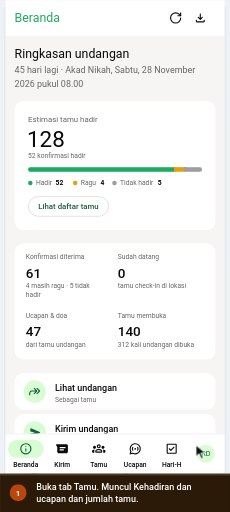
t = 0.00 s
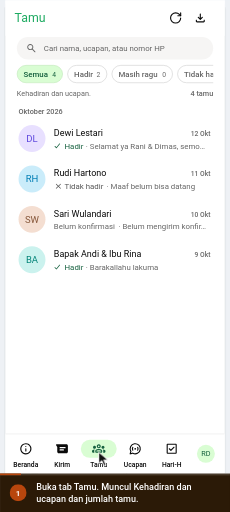
t = 1.67 s
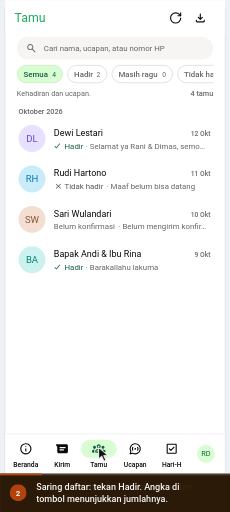
t = 3.35 s
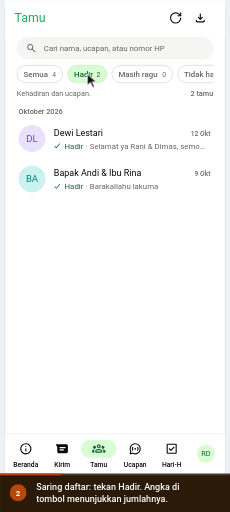
t = 4.87 s
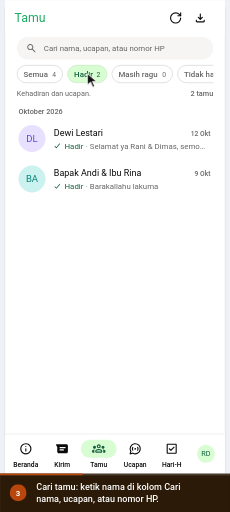
t = 6.60 s
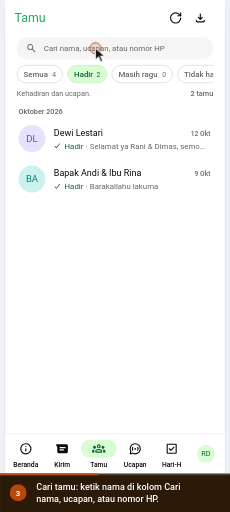
t = 7.83 s

The animated SVG that drew these frames (rendered in a browser with its animation timeline set to each time). Animation: 23 CSS @keyframes rules; frames cover the first 7.83 s, repeats indefinitely.

<svg xmlns="http://www.w3.org/2000/svg" viewBox="0 0 406 904" width="406" height="904" role="img" aria-labelledby="ttl dsc" font-family='Roboto,-apple-system,BlinkMacSystemFont,"Segoe UI",system-ui,sans-serif' data-total="18.8" data-steps="0,3.2,6.4,10.4,14">
<title id="ttl">Melihat daftar tamu dan detailnya</title>
<desc id="dsc">1. Buka tab Tamu. Muncul Kehadiran dan ucapan dan jumlah tamu. 2. Saring daftar: tekan Hadir. Angka di tombol menunjukkan jumlahnya. 3. Cari tamu: ketik nama di kolom Cari nama, ucapan, atau nomor HP. 4. Buka detail tamu: ketuk namanya. RSVP, ucapan, dan Info tamu tampil. 5. Tekan panah kiri untuk kembali ke daftar tamu.</desc>
<style>#e-list{transform-box:fill-box;transform-origin:center;opacity:1;animation:v0 18.8s infinite}@keyframes v0{0%{opacity:0}6.489%{opacity:0;animation-timing-function:cubic-bezier(0.23,1,0.32,1)}7.872%{opacity:1}97.606%{opacity:1}100%{opacity:0}}
#e-hadir{transform-box:fill-box;transform-origin:center;opacity:1;animation:v1 18.8s infinite}@keyframes v1{0%{opacity:0}23.511%{opacity:0;animation-timing-function:cubic-bezier(0.23,1,0.32,1)}24.894%{opacity:1}97.606%{opacity:1}100%{opacity:0}}
#e-res{transform-box:fill-box;transform-origin:center;opacity:1;animation:v2 18.8s infinite}@keyframes v2{0%{opacity:0}49.468%{opacity:0;animation-timing-function:cubic-bezier(0.23,1,0.32,1)}50.851%{opacity:1}97.606%{opacity:1}100%{opacity:0}}
#e-qbox{transform-box:fill-box;transform-origin:center;opacity:1;transform:none;animation:v3 18.8s infinite}@keyframes v3{0%{opacity:0;transform:translateY(8px)}42.021%{opacity:0;transform:translateY(8px);animation-timing-function:cubic-bezier(0.23,1,0.32,1)}43.404%{opacity:1;transform:none}97.606%{opacity:1;transform:none}100%{opacity:0;transform:translateY(8px)}}
#e-qtxt{transform-box:fill-box;transform-origin:center;opacity:1;transform:none;animation:v4 18.8s infinite}@keyframes v4{0%{opacity:0;transform:translateY(8px)}42.021%{opacity:0;transform:translateY(8px);animation-timing-function:cubic-bezier(0.23,1,0.32,1)}43.404%{opacity:1;transform:none}97.606%{opacity:1;transform:none}100%{opacity:0;transform:translateY(8px)}}
#e-sel{transform-box:fill-box;transform-origin:center;opacity:0;transform:translateY(8px);animation:v5 18.8s infinite}@keyframes v5{0%{opacity:0;transform:translateY(8px)}62.553%{opacity:0;transform:translateY(8px);animation-timing-function:cubic-bezier(0.23,1,0.32,1)}63.936%{opacity:1;transform:none}80.957%{opacity:1;transform:none;animation-timing-function:cubic-bezier(0.23,1,0.32,1)}81.809%{opacity:0;transform:translateY(8px)}97.606%{opacity:0;transform:translateY(8px)}100%{opacity:0;transform:translateY(8px)}}
#e-detail{transform-box:fill-box;transform-origin:center;opacity:0;animation:v6 18.8s infinite}@keyframes v6{0%{opacity:0}62.553%{opacity:0;animation-timing-function:cubic-bezier(0.23,1,0.32,1)}63.936%{opacity:1}80.957%{opacity:1;animation-timing-function:cubic-bezier(0.23,1,0.32,1)}81.809%{opacity:0}97.606%{opacity:0}100%{opacity:0}}
#e-infoA{transform-box:fill-box;transform-origin:center;opacity:0;transform:translateY(8px);animation:v7 18.8s infinite}@keyframes v7{0%{opacity:0;transform:translateY(8px)}62.553%{opacity:0;transform:translateY(8px);animation-timing-function:cubic-bezier(0.23,1,0.32,1)}63.936%{opacity:1;transform:none}80.957%{opacity:1;transform:none;animation-timing-function:cubic-bezier(0.23,1,0.32,1)}81.809%{opacity:0;transform:translateY(8px)}97.606%{opacity:0;transform:translateY(8px)}100%{opacity:0;transform:translateY(8px)}}
#e-composeA{transform-box:fill-box;transform-origin:center;opacity:0;transform:translateY(8px);animation:v8 18.8s infinite}@keyframes v8{0%{opacity:0;transform:translateY(8px)}62.553%{opacity:0;transform:translateY(8px);animation-timing-function:cubic-bezier(0.23,1,0.32,1)}63.936%{opacity:1;transform:none}80.957%{opacity:1;transform:none;animation-timing-function:cubic-bezier(0.23,1,0.32,1)}81.809%{opacity:0;transform:translateY(8px)}97.606%{opacity:0;transform:translateY(8px)}100%{opacity:0;transform:translateY(8px)}}
.ty2_0{transform-box:fill-box;transform-origin:left center;animation:ty2_0 18.8s infinite}@keyframes ty2_0{0%,42.021%{transform:scaleX(0);animation-timing-function:steps(4,end)}43.511%,97.606%{transform:scaleX(1)}100%{transform:scaleX(1)}}
#cur{animation:cur 18.8s infinite}@keyframes cur{0%{transform:translate(346px,786px);animation-timing-function:cubic-bezier(0.77,0,0.175,1)}5.957%{transform:translate(174.3px,798.4px);animation-timing-function:cubic-bezier(0.77,0,0.175,1)}17.021%{transform:translate(174.3px,798.4px);animation-timing-function:cubic-bezier(0.77,0,0.175,1)}22.979%{transform:translate(154px,130.7px);animation-timing-function:cubic-bezier(0.77,0,0.175,1)}34.043%{transform:translate(154px,130.7px);animation-timing-function:cubic-bezier(0.77,0,0.175,1)}41.489%{transform:translate(168.4px,85.2px);animation-timing-function:cubic-bezier(0.77,0,0.175,1)}55.319%{transform:translate(168.4px,85.2px);animation-timing-function:cubic-bezier(0.77,0,0.175,1)}62.021%{transform:translate(208px,244.7px);animation-timing-function:cubic-bezier(0.77,0,0.175,1)}74.468%{transform:translate(208px,244.7px);animation-timing-function:cubic-bezier(0.77,0,0.175,1)}80.426%{transform:translate(33.7px,31.7px);animation-timing-function:cubic-bezier(0.77,0,0.175,1)}97.606%{transform:translate(33.7px,31.7px);animation-timing-function:cubic-bezier(0.77,0,0.175,1)}100%{transform:translate(346px,786px);animation-timing-function:cubic-bezier(0.77,0,0.175,1)}}
#r0{opacity:0;transform-origin:174.3px 798.4px;animation:r0 18.8s infinite}@keyframes r0{0%,5.957%{opacity:0;transform:scale(.4);animation-timing-function:cubic-bezier(0.23,1,0.32,1)}6.223%{opacity:1}8.883%{opacity:0;transform:scale(1.5)}100%{opacity:0}}
#r1{opacity:0;transform-origin:154px 130.7px;animation:r1 18.8s infinite}@keyframes r1{0%,22.979%{opacity:0;transform:scale(.4);animation-timing-function:cubic-bezier(0.23,1,0.32,1)}23.245%{opacity:1}25.904%{opacity:0;transform:scale(1.5)}100%{opacity:0}}
#r2{opacity:0;transform-origin:168.4px 85.2px;animation:r2 18.8s infinite}@keyframes r2{0%,41.489%{opacity:0;transform:scale(.4);animation-timing-function:cubic-bezier(0.23,1,0.32,1)}41.755%{opacity:1}44.415%{opacity:0;transform:scale(1.5)}100%{opacity:0}}
#r3{opacity:0;transform-origin:208px 244.7px;animation:r3 18.8s infinite}@keyframes r3{0%,62.021%{opacity:0;transform:scale(.4);animation-timing-function:cubic-bezier(0.23,1,0.32,1)}62.287%{opacity:1}64.947%{opacity:0;transform:scale(1.5)}100%{opacity:0}}
#r4{opacity:0;transform-origin:33.7px 31.7px;animation:r4 18.8s infinite}@keyframes r4{0%,80.426%{opacity:0;transform:scale(.4);animation-timing-function:cubic-bezier(0.23,1,0.32,1)}80.691%{opacity:1}83.351%{opacity:0;transform:scale(1.5)}100%{opacity:0}}
#c0,#n0{opacity:0;animation:c0 18.8s infinite}@keyframes c0{0%{opacity:1}17.021%{opacity:1}18.085%{opacity:0}99.734%{opacity:0}100%{opacity:1}}
#c1,#n1{opacity:0;animation:c1 18.8s infinite}@keyframes c1{0%{opacity:0}17.021%{opacity:0}18.085%{opacity:1}34.043%{opacity:1}35.106%{opacity:0}100%{opacity:0}}
#c2,#n2{opacity:0;animation:c2 18.8s infinite}@keyframes c2{0%{opacity:0}34.043%{opacity:0}35.106%{opacity:1}55.319%{opacity:1}56.383%{opacity:0}100%{opacity:0}}
#c3,#n3{opacity:0;animation:c3 18.8s infinite}@keyframes c3{0%{opacity:0}55.319%{opacity:0}56.383%{opacity:1}74.468%{opacity:1}75.532%{opacity:0}100%{opacity:0}}
#c4,#n4{opacity:1;animation:c4 18.8s infinite}@keyframes c4{0%{opacity:0}74.468%{opacity:0}75.532%{opacity:1}97.606%{opacity:1}98.67%{opacity:0}100%{opacity:0}}
#prog{transform-origin:0 0;transform:scaleX(1);animation:prog 18.8s linear infinite}@keyframes prog{0%{transform:scaleX(0)}97.606%{transform:scaleX(1)}100%{transform:scaleX(1)}}
#ca0{opacity:0;animation:ca0 18.8s infinite}@keyframes ca0{0%,42.021%{opacity:0;transform:translateX(0)}42.022%{opacity:1;transform:translateX(0);animation-timing-function:steps(4,end)}43.511%{opacity:1;transform:translateX(34px)}46.17%{opacity:0;transform:translateX(34px)}100%{opacity:0;transform:translateX(34px)}}
@media (prefers-reduced-motion:reduce){*{animation:none!important}#cur{display:none}}</style>
<defs><clipPath id="ty2_0"><rect class="ty2_0" x="373" y="104" width="34" height="20"/></clipPath><clipPath id="stage"><rect x="0" y="0" width="406" height="836"/></clipPath></defs>
<rect x="0" y="0" width="406" height="904" rx="0" fill="#eef1f5"/>
<g clip-path="url(#stage)"><g id="world" transform="translate(-292.2 -27.73) scale(0.9905)">
<rect x="0" y="0" width="1000" height="900" rx="0" fill="#eef1f5"/>
<rect x="305" y="34" width="390" height="844" rx="2" fill="rgba(16,24,40,.08)"/><rect x="302" y="40" width="396" height="844" rx="4" fill="rgba(16,24,40,.04)"/>
<rect x="305" y="28" width="390" height="844" rx="0" fill="#fff"/>
<g transform="translate(305 28)"><rect x="0" y="64" width="390" height="1100" rx="0" fill="#f7f5f3"/><text x="16" y="103" font-size="22" fill="#0a0a0a">Ringkasan undangan</text><text x="16" y="131" font-size="16" fill="#666666"><tspan x="16" dy="0">45 hari lagi · Akad Nikah, Sabtu, 28 November</tspan><tspan x="16" dy="24">2026 pukul 08.00</tspan></text><rect x="16" y="180" width="358" height="230" rx="16" fill="#fff"/><text x="40" y="217" font-size="14" fill="#666666">Estimasi tamu hadir</text><text x="38" y="262" font-size="40" fill="#0a0a0a">128</text><text x="40" y="281" font-size="12" fill="#666666">52 konfirmasi hadir</text><rect x="40" y="298" width="310" height="8" rx="4" fill="#e5e5e5"/><rect x="40" y="298" width="264" height="8" rx="4" fill="#1daa61"/><rect x="300" y="298" width="21" height="8" rx="0" fill="#e3a008"/><rect x="321" y="298" width="29" height="8" rx="4" fill="#9e9e9e"/><rect x="318" y="298" width="6" height="8" rx="0" fill="#9e9e9e"/><circle cx="44" cy="326" r="4" fill="#1daa61"/><text x="54" y="330" font-size="12" fill="#666666">Hadir</text><text x="89" y="330" font-size="12" font-weight="600" fill="#0a0a0a">52</text><circle cx="124" cy="326" r="4" fill="#e3a008"/><text x="134" y="330" font-size="12" fill="#666666">Ragu</text><text x="169" y="330" font-size="12" font-weight="600" fill="#0a0a0a">4</text><circle cx="194" cy="326" r="4" fill="#9e9e9e"/><text x="204" y="330" font-size="12" fill="#666666">Tidak hadir</text><text x="271" y="330" font-size="12" font-weight="600" fill="#0a0a0a">5</text><rect x="40.5" y="350.5" width="143" height="35" rx="18" fill="#fff" stroke="#cccccc" stroke-width="1"/><text x="112" y="373" font-size="14" font-weight="500" fill="#15603e" text-anchor="middle">Lihat daftar tamu</text><rect x="16" y="434" width="358" height="207" rx="16" fill="#fff"/><text x="36" y="462" font-size="12" fill="#666666">Konfirmasi diterima</text><text x="36" y="495" font-size="24" font-weight="500" fill="#0a0a0a">61</text><text x="36" y="514" font-size="12" fill="#666666"><tspan x="36" dy="0">4 masih ragu · 5 tidak</tspan><tspan x="36" dy="16">hadir</tspan></text><text x="200" y="462" font-size="12" fill="#666666">Sudah datang</text><text x="200" y="495" font-size="24" font-weight="500" fill="#0a0a0a">0</text><text x="200" y="514" font-size="12" fill="#666666"><tspan x="200" dy="0">tamu check-in di lokasi</tspan></text><text x="36" y="566" font-size="12" fill="#666666">Ucapan &amp; doa</text><text x="36" y="599" font-size="24" font-weight="500" fill="#0a0a0a">47</text><text x="36" y="618" font-size="12" fill="#666666"><tspan x="36" dy="0">dari tamu undangan</tspan></text><text x="200" y="566" font-size="12" fill="#666666">Tamu membuka</text><text x="200" y="599" font-size="24" font-weight="500" fill="#0a0a0a">140</text><text x="200" y="618" font-size="12" fill="#666666"><tspan x="200" dy="0">312 kali undangan dibuka</tspan></text><rect x="16" y="665" width="358" height="65" rx="16" fill="#fff"/><circle cx="52" cy="698" r="20" fill="#d9fdd3"/><g transform="translate(40 686) scale(1)" fill="#15603e"><path d="M19.18 11 15.3 7.12a.97.97 0 0 1-.3-.7c0-.28.1-.52.3-.72.2-.18.44-.28.71-.28.28 0 .5.1.69.28l4.6 4.6c.1.1.17.2.21.32a1.2 1.2 0 0 1 0 .76.88.88 0 0 1-.21.32l-4.6 4.6a.9.9 0 0 1-.7.29c-.27-.01-.5-.1-.7-.29a1 1 0 0 1-.31-.7.87.87 0 0 1 .29-.7l3.9-3.9Zm-6 1H7c-.83 0-1.54.3-2.13.88A2.9 2.9 0 0 0 4 15v3c0 .28-.1.52-.29.71A.94.94 0 0 1 3 19a.97.97 0 0 1-.71-.29A.97.97 0 0 1 2 18v-3c0-1.38.49-2.56 1.46-3.54A4.82 4.82 0 0 1 7 10h6.18L10.3 7.12a.97.97 0 0 1-.3-.7c0-.28.1-.52.3-.72.2-.18.44-.28.71-.28.28 0 .5.1.69.28l4.6 4.6c.1.1.17.2.21.32a1.2 1.2 0 0 1 0 .76.88.88 0 0 1-.21.32l-4.6 4.6a.9.9 0 0 1-.7.29c-.27-.01-.5-.1-.7-.29a1 1 0 0 1-.31-.7.87.87 0 0 1 .29-.7l2.9-2.9Z"/></g><text x="88" y="697" font-size="16" font-weight="500" fill="#0a0a0a">Lihat undangan</text><text x="88" y="717" font-size="12" fill="#666666">Sebagai tamu</text><rect x="16" y="738" width="358" height="65" rx="16" fill="#fff"/><circle cx="52" cy="771" r="20" fill="#d9fdd3"/><g transform="translate(40 759) scale(1)" fill="#15603e"><path d="M5.4 19.43a.99.99 0 0 1-.95-.1.93.93 0 0 1-.45-.83V14l8-2-8-2V5.5c0-.37.15-.65.45-.84a1 1 0 0 1 .95-.09l15.4 6.5c.42.19.63.5.63.93 0 .43-.21.74-.63.93l-15.4 6.5Z"/></g><text x="88" y="770" font-size="16" font-weight="500" fill="#0a0a0a">Kirim undangan</text><text x="88" y="790" font-size="12" fill="#666666">Tautan per tamu</text><rect x="16" y="811" width="358" height="65" rx="16" fill="#fff"/><circle cx="52" cy="844" r="20" fill="#d9fdd3"/><g transform="translate(40 832) scale(1)" fill="none" stroke="#15603e" stroke-width="2" stroke-linecap="round" stroke-linejoin="round"><path d="M3 7V5a2 2 0 0 1 2-2h2"/><path d="M17 3h2a2 2 0 0 1 2 2v2"/><path d="M21 17v2a2 2 0 0 1-2 2h-2"/><path d="M7 21H5a2 2 0 0 1-2-2v-2"/><path d="M7 12h10"/></g><text x="88" y="843" font-size="16" font-weight="500" fill="#0a0a0a">Scan tamu datang</text><text x="88" y="863" font-size="12" fill="#666666">Di lokasi acara</text><text x="16" y="923" font-size="16" font-weight="500" fill="#0a0a0a">Kabar terbaru</text><text x="362" y="923" font-size="14" font-weight="500" fill="#15603e" text-anchor="end">Lihat semua</text><rect x="16" y="944" width="358" height="152" rx="16" fill="#fff"/><circle cx="61" cy="984" r="24" fill="#e8e0ff"/><text x="61" y="990" font-size="17" fill="#5e47de" text-anchor="middle">DL</text><text x="100" y="979" font-size="16" fill="#0a0a0a">Dewi Lestari</text><text x="351" y="979" font-size="12" font-weight="500" fill="#666666" text-anchor="end">12 Okt</text><g transform="translate(100 989) scale(0.6667)" fill="#15603e"><path d="M16.14 5.86a1 1 0 0 0-1.41.15l-7.99 9.86-3.25-3.29a.99.99 0 0 0-1.41 0 .99.99 0 0 0 0 1.41l4.03 4.09c.19.19.45.3.71.3h.05a1 1 0 0 0 .73-.37l8.7-10.73a1 1 0 0 0-.15-1.41l-.01-.01Z"/></g><text x="119" y="1002" font-size="14" fill="#15603e">Hadir</text><text x="157" y="1002" font-size="14" fill="#666666">· Selamat ya Rani &amp; Dimas, se…</text><circle cx="61" cy="1056" r="24" fill="#caecfa"/><text x="61" y="1062" font-size="17" fill="#027eb5" text-anchor="middle">RH</text><text x="100" y="1051" font-size="16" fill="#0a0a0a">Rudi Hartono</text><text x="351" y="1051" font-size="12" font-weight="500" fill="#666666" text-anchor="end">11 Okt</text><g transform="translate(100 1061) scale(0.6667)" fill="#555"><path d="m12 13.4-4.9 4.9a.95.95 0 0 1-.7.27.95.95 0 0 1-.7-.27.95.95 0 0 1-.28-.7c0-.28.1-.52.28-.7l4.9-4.9-4.9-4.9a.95.95 0 0 1-.28-.7.95.95 0 0 1 .97-.98c.3 0 .53.1.71.28l4.9 4.9 4.9-4.9a.95.95 0 0 1 .7-.27c.28 0 .52.09.7.27.18.18.27.42.27.7 0 .28-.09.52-.27.7L13.4 12l4.9 4.9c.18.18.27.42.27.7 0 .28-.09.52-.27.7a.95.95 0 0 1-.7.27.95.95 0 0 1-.7-.27L12 13.4Z"/></g><text x="119" y="1074" font-size="14" fill="#555">Tidak hadir</text><text x="194" y="1074" font-size="14" fill="#666666">· Maaf belum bisa data…</text><rect x="0" y="0" width="390" height="64" rx="0" fill="#fff"/><text x="16" y="40" font-size="22" fill="#1daa61">Beranda</text><g transform="translate(291 20) scale(1)" fill="none" stroke="#0a0a0a" stroke-width="2" stroke-linecap="round" stroke-linejoin="round"><path d="M21 12a9 9 0 1 1-9-9c2.52 0 4.93 1 6.74 2.74L21 8"/><path d="M21 3v5h-5"/></g><g transform="translate(335 20) scale(1)" fill="#0a0a0a"><path d="M12 15.57a1.1 1.1 0 0 1-.38-.06.88.88 0 0 1-.32-.21l-3.6-3.6a.92.92 0 0 1-.29-.7 1.03 1.03 0 0 1 1-1.01c.28-.01.52.08.71.29L11 12.14V5c0-.28.1-.52.29-.71.19-.2.43-.29.71-.29.28 0 .52.1.71.29.2.19.29.43.29.71v7.15l1.88-1.88c.2-.2.43-.3.7-.28a1.02 1.02 0 0 1 1 1.01c.02.27-.08.5-.28.7l-3.6 3.6a.8.8 0 0 1-.32.21 1.1 1.1 0 0 1-.38.06ZM6 20c-.55 0-1.02-.2-1.41-.59-.4-.39-.59-.86-.59-1.41v-2c0-.28.1-.52.29-.71.19-.2.43-.29.71-.29.28 0 .52.1.71.29.2.19.29.43.29.71v2h12v-2c0-.28.1-.52.29-.71.19-.2.43-.29.71-.29.28 0 .52.1.71.29.2.19.29.43.29.71v2c0 .55-.2 1.02-.59 1.41-.39.4-.86.59-1.41.59H6Z"/></g><rect x="0" y="773" width="390" height="71" rx="0" fill="#fff"/><line x1="0" y1="773.5" x2="390" y2="773.5" stroke="#e6e6e6" stroke-width="1"/><rect x="4" y="784" width="64" height="32" rx="16" fill="#d9fdd3"/><g transform="translate(24 788) scale(1)" fill="#15603e"><path d="M12 17c.28 0 .52-.1.71-.29.2-.19.29-.43.29-.71v-4c0-.28-.1-.52-.29-.71A.97.97 0 0 0 12 11c-.28 0-.52.1-.71.29A.94.94 0 0 0 11 12v4c0 .28.1.52.29.71.19.2.43.29.71.29Zm0-8c.28 0 .52-.1.71-.29.2-.19.29-.43.29-.71 0-.28-.1-.52-.29-.71A.97.97 0 0 0 12 7c-.28 0-.52.1-.71.29A.94.94 0 0 0 11 8c0 .28.1.52.29.71.19.2.43.29.71.29Zm0 13a10.1 10.1 0 0 1-9.21-6.1A9.74 9.74 0 0 1 2 12a10.1 10.1 0 0 1 6.1-9.21A9.74 9.74 0 0 1 12 2a10.1 10.1 0 0 1 9.21 6.1c.53 1.22.79 2.52.79 3.9s-.26 2.68-.79 3.9a10.1 10.1 0 0 1-5.31 5.31A9.74 9.74 0 0 1 12 22Zm0-2c2.23 0 4.13-.77 5.68-2.32A7.72 7.72 0 0 0 20 12a7.7 7.7 0 0 0-2.32-5.67A7.72 7.72 0 0 0 12 4a7.7 7.7 0 0 0-5.67 2.33A7.72 7.72 0 0 0 4 12c0 2.23.78 4.13 2.33 5.68A7.72 7.72 0 0 0 12 20Z"/></g><text x="36" y="833" font-size="12" font-weight="500" fill="#0a0a0a" text-anchor="middle">Beranda</text><g transform="translate(89 788) scale(1)" fill="#0a0a0a"><path fill-rule="evenodd" d="M22 6.67C22 5.19 20.8 4 19.33 4H1.8a1 1 0 0 0-.85 1.53L3 9v8.33C3 18.81 4.2 20 5.67 20h13.66c1.48 0 2.67-1.2 2.67-2.67V6.67ZM7 10a1 1 0 0 1 1-1h9a1 1 0 1 1 0 2H8a1 1 0 0 1-1-1Zm1 3a1 1 0 1 0 0 2h6a1 1 0 1 0 0-2H8Z" clip-rule="evenodd"/></g><text x="101" y="833" font-size="12" font-weight="500" fill="#0a0a0a" text-anchor="middle">Kirim</text><g transform="translate(154 788) scale(1)" fill="#0a0a0a"><path fill-rule="evenodd" d="M6.37 18.67a1.81 1.81 0 0 1-.58-1.24c-.01-.5-.03-1.5.03-1.94a2.7 2.7 0 0 1 .4-1.1 2.84 2.84 0 0 1 .9-.82c.46-.28.98-.46 1.4-.58A12.2 12.2 0 0 1 12 12.5a12.69 12.69 0 0 1 3.47.49 5.76 5.76 0 0 1 1.52.65c.28.19.56.44.78.76a2.41 2.41 0 0 1 .41 1.1c.06.43.04 1.43.03 1.93a1.9 1.9 0 0 1-.58 1.24c-.22.2-.48.33-.75.33H7.12c-.27 0-.53-.13-.75-.33Zm13.6-3.27c.04.6.03.86.02 1.6v.49a4.58 4.58 0 0 1-.3 1.51h2.97c.72 0 1.31-1.85 1.33-2.58.01-.4.02-.13-.02-.46a2.34 2.34 0 0 0-.95-1.6 4.27 4.27 0 0 0-1.41-.68h-.02v-.01a7.72 7.72 0 0 0-2.35-.27 4.18 4.18 0 0 1 .72 2Zm-2.04-3.95a2.65 2.65 0 0 0 3.16.06 2.67 2.67 0 1 0-3.16-.06ZM14.9 9.62A3.54 3.54 0 0 0 15.5 7a3.56 3.56 0 1 0-.61 2.62Zm-7.88.4a2.67 2.67 0 1 0-5.16-1.38 2.67 2.67 0 0 0 5.16 1.38Zm-4.42 3.6-.18.05h-.03a4.3 4.3 0 0 0-1.41.69 2.3 2.3 0 0 0-.95 1.6c-.04.33-.03 1.06-.02 1.46.02.73.61 1.58 1.33 1.58H4.3a4.58 4.58 0 0 1-.3-1.51V17c-.01-.74-.02-1 .03-1.6 0-.05 0-.1.02-.15a4.48 4.48 0 0 1 .7-1.85 7.22 7.22 0 0 0-2.16.22Zm9.4.88c-1.21 0-2.22.2-2.92.4-.37.12-.68.23-.91.38-.23.13-.3.25-.34.34a.7.7 0 0 0-.03.14s0-.01 0 0L7.79 17h8.42v-1.24c-.01-.01 0 .01 0 0a.7.7 0 0 0-.04-.14c-.03-.09-.11-.2-.34-.34a3.84 3.84 0 0 0-.91-.37c-.7-.2-1.7-.41-2.92-.41ZM12 6a1.55 1.55 0 1 0 0 3.11c.86 0 1.56-.7 1.56-1.55C13.56 6.7 12.86 6 12 6Z" clip-rule="evenodd"/></g><text x="166" y="833" font-size="12" font-weight="500" fill="#0a0a0a" text-anchor="middle">Tamu</text><g transform="translate(219 788) scale(1)" fill="#0a0a0a"><path fill-rule="evenodd" d="M15.83 8.63A1 1 0 0 1 17.2 9a5.98 5.98 0 0 1 0 6 1 1 0 0 1-1.73-1 3.98 3.98 0 0 0 0-4 1 1 0 0 1 .36-1.37Zm-7.66 0A1 1 0 0 1 8.53 10a3.98 3.98 0 0 0 0 4 1 1 0 0 1-1.73 1 5.98 5.98 0 0 1 0-6 1 1 0 0 1 1.37-.37Z" clip-rule="evenodd"/><path d="M13.5 12a1.5 1.5 0 1 1-3 0 1.5 1.5 0 0 1 3 0Z"/><path fill-rule="evenodd" d="m5.33 16.48-.23.8c-.24.77-.48 1.6-.68 2.3.7-.2 1.53-.44 2.3-.68l.8-.23.72.39a8 8 0 1 0-3.3-3.3l.4.72Zm-2.15.22A48.91 48.91 0 0 0 2 21a1 1 0 0 0 1 1c.31 0 2.46-.63 4.3-1.18a10 10 0 1 0-4.12-4.12Z" clip-rule="evenodd"/></g><text x="231" y="833" font-size="12" font-weight="500" fill="#0a0a0a" text-anchor="middle">Ucapan</text><g transform="translate(284 788) scale(1)" fill="#0a0a0a"><path d="m10.6 13.4-2.15-2.15a.95.95 0 0 0-.7-.28.95.95 0 0 0-.97.97c0 .3.09.53.27.71L9.9 15.5a.96.96 0 0 0 1.4 0l5.65-5.65a.95.95 0 0 0 .28-.7.95.95 0 0 0-.98-.97.96.96 0 0 0-.7.27L10.6 13.4ZM5 21c-.55 0-1.02-.2-1.41-.59-.4-.39-.59-.86-.59-1.41V5c0-.55.2-1.02.59-1.41C3.98 3.19 4.45 3 5 3h14c.55 0 1.02.2 1.41.59.4.39.59.86.59 1.41v14c0 .55-.2 1.02-.59 1.41-.39.4-.86.59-1.41.59H5Zm0-2h14V5H5v14Z"/></g><text x="296" y="833" font-size="12" font-weight="500" fill="#0a0a0a" text-anchor="middle">Hari-H</text><circle cx="357" cy="809" r="16" fill="#d9fdd3"/><text x="357" y="813.5" font-size="13" fill="#15603e" text-anchor="middle">RD</text></g>
<g id="e-list"><g transform="translate(305 28)"><rect x="0" y="0" width="390" height="844" rx="0" fill="#fff"/><rect x="0" y="0" width="390" height="64" rx="0" fill="#fff"/><text x="16" y="40" font-size="22" fill="#1daa61">Tamu</text><g transform="translate(291 20) scale(1)" fill="none" stroke="#0a0a0a" stroke-width="2" stroke-linecap="round" stroke-linejoin="round"><path d="M21 12a9 9 0 1 1-9-9c2.52 0 4.93 1 6.74 2.74L21 8"/><path d="M21 3v5h-5"/></g><g transform="translate(335 20) scale(1)" fill="#0a0a0a"><path d="M12 15.57a1.1 1.1 0 0 1-.38-.06.88.88 0 0 1-.32-.21l-3.6-3.6a.92.92 0 0 1-.29-.7 1.03 1.03 0 0 1 1-1.01c.28-.01.52.08.71.29L11 12.14V5c0-.28.1-.52.29-.71.19-.2.43-.29.71-.29.28 0 .52.1.71.29.2.19.29.43.29.71v7.15l1.88-1.88c.2-.2.43-.3.7-.28a1.02 1.02 0 0 1 1 1.01c.02.27-.08.5-.28.7l-3.6 3.6a.8.8 0 0 1-.32.21 1.1 1.1 0 0 1-.38.06ZM6 20c-.55 0-1.02-.2-1.41-.59-.4-.39-.59-.86-.59-1.41v-2c0-.28.1-.52.29-.71.19-.2.43-.29.71-.29.28 0 .52.1.71.29.2.19.29.43.29.71v2h12v-2c0-.28.1-.52.29-.71.19-.2.43-.29.71-.29.28 0 .52.1.71.29.2.19.29.43.29.71v2c0 .55-.2 1.02-.59 1.41-.39.4-.86.59-1.41.59H6Z"/></g><rect x="20" y="66" width="350" height="40" rx="20" fill="#f6f5f4"/><g transform="translate(36 76) scale(0.8333)" fill="#666666"><path d="M9.5 16a6.27 6.27 0 0 1-4.61-1.89A6.27 6.27 0 0 1 3 9.5c0-1.82.63-3.35 1.89-4.61A6.27 6.27 0 0 1 9.5 3c1.82 0 3.35.63 4.61 1.89A6.27 6.27 0 0 1 16 9.5a6.1 6.1 0 0 1-1.3 3.8l5.6 5.6c.18.18.27.42.27.7 0 .28-.09.52-.27.7a.95.95 0 0 1-.7.27.95.95 0 0 1-.7-.27l-5.6-5.6A5.96 5.96 0 0 1 9.5 16Zm0-2c1.25 0 2.31-.44 3.19-1.31A4.34 4.34 0 0 0 14 9.5c0-1.25-.44-2.31-1.31-3.19A4.34 4.34 0 0 0 9.5 5c-1.25 0-2.31.44-3.19 1.31A4.34 4.34 0 0 0 5 9.5c0 1.25.44 2.31 1.31 3.19A4.34 4.34 0 0 0 9.5 14Z"/></g><text x="68" y="91" font-size="14" fill="#666666">Cari nama, ucapan, atau nomor HP</text><svg x="0" y="100" width="370" height="60" viewBox="0 100 370 60" overflow="hidden"><rect x="20.5" y="116.5" width="81" height="31" rx="16" fill="#d9fdd3" stroke="#bfe6b8" stroke-width="1"/><text x="32" y="137" font-size="14" font-weight="500" fill="#15603e">Semua</text><text x="83" y="137" font-size="12" fill="#15603e">4</text><rect x="110.5" y="116.5" width="70" height="31" rx="16" fill="#fff" stroke="#cccccc" stroke-width="1"/><text x="122" y="137" font-size="14" font-weight="500" fill="#666666">Hadir</text><text x="162" y="137" font-size="12" fill="#666666">2</text><rect x="189.5" y="116.5" width="108" height="31" rx="16" fill="#fff" stroke="#cccccc" stroke-width="1"/><text x="201" y="137" font-size="14" font-weight="500" fill="#666666">Masih ragu</text><text x="279" y="137" font-size="12" fill="#666666">0</text><rect x="306.5" y="116.5" width="108" height="31" rx="16" fill="#fff" stroke="#cccccc" stroke-width="1"/><text x="318" y="137" font-size="14" font-weight="500" fill="#666666">Tidak hadir</text><text x="396" y="137" font-size="12" fill="#666666">1</text><rect x="423.5" y="116.5" width="149" height="31" rx="16" fill="#fff" stroke="#cccccc" stroke-width="1"/><text x="435" y="137" font-size="14" font-weight="500" fill="#666666">Belum konfirmasi</text><text x="554" y="137" font-size="12" fill="#666666">1</text><rect x="581.5" y="116.5" width="125" height="31" rx="16" fill="#fff" stroke="#cccccc" stroke-width="1"/><text x="593" y="137" font-size="14" font-weight="500" fill="#666666">Sudah datang</text><text x="688" y="137" font-size="12" fill="#666666">0</text></svg><text x="20" y="171" font-size="13" fill="#666666">Kehadiran dan ucapan.</text><text x="370" y="171" font-size="13" font-weight="500" fill="#666666" text-anchor="end">4 tamu</text><text x="23" y="203" font-size="13" font-weight="500" fill="#666666">Oktober 2026</text><circle cx="47" cy="247" r="24" fill="#e8e0ff"/><text x="47" y="253" font-size="17" fill="#5e47de" text-anchor="middle">DL</text><text x="86" y="242" font-size="16" fill="#0a0a0a">Dewi Lestari</text><text x="365" y="242" font-size="12" font-weight="500" fill="#666666" text-anchor="end">12 Okt</text><g transform="translate(86 252) scale(0.6667)" fill="#15603e"><path d="M16.14 5.86a1 1 0 0 0-1.41.15l-7.99 9.86-3.25-3.29a.99.99 0 0 0-1.41 0 .99.99 0 0 0 0 1.41l4.03 4.09c.19.19.45.3.71.3h.05a1 1 0 0 0 .73-.37l8.7-10.73a1 1 0 0 0-.15-1.41l-.01-.01Z"/></g><text x="105" y="265" font-size="14" fill="#15603e">Hadir</text><text x="143" y="265" font-size="14" fill="#666666">· Selamat ya Rani &amp; Dimas, semo…</text><circle cx="47" cy="319" r="24" fill="#caecfa"/><text x="47" y="325" font-size="17" fill="#027eb5" text-anchor="middle">RH</text><text x="86" y="314" font-size="16" fill="#0a0a0a">Rudi Hartono</text><text x="365" y="314" font-size="12" font-weight="500" fill="#666666" text-anchor="end">11 Okt</text><g transform="translate(86 324) scale(0.6667)" fill="#555"><path d="m12 13.4-4.9 4.9a.95.95 0 0 1-.7.27.95.95 0 0 1-.7-.27.95.95 0 0 1-.28-.7c0-.28.1-.52.28-.7l4.9-4.9-4.9-4.9a.95.95 0 0 1-.28-.7.95.95 0 0 1 .97-.98c.3 0 .53.1.71.28l4.9 4.9 4.9-4.9a.95.95 0 0 1 .7-.27c.28 0 .52.09.7.27.18.18.27.42.27.7 0 .28-.09.52-.27.7L13.4 12l4.9 4.9c.18.18.27.42.27.7 0 .28-.09.52-.27.7a.95.95 0 0 1-.7.27.95.95 0 0 1-.7-.27L12 13.4Z"/></g><text x="105" y="337" font-size="14" fill="#555">Tidak hadir</text><text x="180" y="337" font-size="14" fill="#666666">· Maaf belum bisa datang</text><circle cx="47" cy="391" r="24" fill="#f4ded1"/><text x="47" y="397" font-size="17" fill="#855538" text-anchor="middle">SW</text><text x="86" y="386" font-size="16" fill="#0a0a0a">Sari Wulandari</text><text x="365" y="386" font-size="12" font-weight="500" fill="#666666" text-anchor="end">10 Okt</text><text x="86" y="409" font-size="14" fill="#666666">Belum konfirmasi</text><text x="201" y="409" font-size="14" fill="#666666">· Belum mengirim konfir…</text><circle cx="47" cy="463" r="24" fill="#cbf2ee"/><text x="47" y="469" font-size="17" fill="#028377" text-anchor="middle">BA</text><text x="86" y="458" font-size="16" fill="#0a0a0a">Bapak Andi &amp; Ibu Rina</text><text x="365" y="458" font-size="12" font-weight="500" fill="#666666" text-anchor="end">9 Okt</text><g transform="translate(86 468) scale(0.6667)" fill="#15603e"><path d="M16.14 5.86a1 1 0 0 0-1.41.15l-7.99 9.86-3.25-3.29a.99.99 0 0 0-1.41 0 .99.99 0 0 0 0 1.41l4.03 4.09c.19.19.45.3.71.3h.05a1 1 0 0 0 .73-.37l8.7-10.73a1 1 0 0 0-.15-1.41l-.01-.01Z"/></g><text x="105" y="481" font-size="14" fill="#15603e">Hadir</text><text x="143" y="481" font-size="14" fill="#666666">· Barakallahu lakuma</text><rect x="0" y="773" width="390" height="71" rx="0" fill="#fff"/><line x1="0" y1="773.5" x2="390" y2="773.5" stroke="#e6e6e6" stroke-width="1"/><g transform="translate(24 788) scale(1)" fill="#0a0a0a"><path d="M12 17c.28 0 .52-.1.71-.29.2-.19.29-.43.29-.71v-4c0-.28-.1-.52-.29-.71A.97.97 0 0 0 12 11c-.28 0-.52.1-.71.29A.94.94 0 0 0 11 12v4c0 .28.1.52.29.71.19.2.43.29.71.29Zm0-8c.28 0 .52-.1.71-.29.2-.19.29-.43.29-.71 0-.28-.1-.52-.29-.71A.97.97 0 0 0 12 7c-.28 0-.52.1-.71.29A.94.94 0 0 0 11 8c0 .28.1.52.29.71.19.2.43.29.71.29Zm0 13a10.1 10.1 0 0 1-9.21-6.1A9.74 9.74 0 0 1 2 12a10.1 10.1 0 0 1 6.1-9.21A9.74 9.74 0 0 1 12 2a10.1 10.1 0 0 1 9.21 6.1c.53 1.22.79 2.52.79 3.9s-.26 2.68-.79 3.9a10.1 10.1 0 0 1-5.31 5.31A9.74 9.74 0 0 1 12 22Zm0-2c2.23 0 4.13-.77 5.68-2.32A7.72 7.72 0 0 0 20 12a7.7 7.7 0 0 0-2.32-5.67A7.72 7.72 0 0 0 12 4a7.7 7.7 0 0 0-5.67 2.33A7.72 7.72 0 0 0 4 12c0 2.23.78 4.13 2.33 5.68A7.72 7.72 0 0 0 12 20Z"/></g><text x="36" y="833" font-size="12" font-weight="500" fill="#0a0a0a" text-anchor="middle">Beranda</text><g transform="translate(89 788) scale(1)" fill="#0a0a0a"><path fill-rule="evenodd" d="M22 6.67C22 5.19 20.8 4 19.33 4H1.8a1 1 0 0 0-.85 1.53L3 9v8.33C3 18.81 4.2 20 5.67 20h13.66c1.48 0 2.67-1.2 2.67-2.67V6.67ZM7 10a1 1 0 0 1 1-1h9a1 1 0 1 1 0 2H8a1 1 0 0 1-1-1Zm1 3a1 1 0 1 0 0 2h6a1 1 0 1 0 0-2H8Z" clip-rule="evenodd"/></g><text x="101" y="833" font-size="12" font-weight="500" fill="#0a0a0a" text-anchor="middle">Kirim</text><rect x="134" y="784" width="64" height="32" rx="16" fill="#d9fdd3"/><g transform="translate(154 788) scale(1)" fill="#15603e"><path fill-rule="evenodd" d="M6.37 18.67a1.81 1.81 0 0 1-.58-1.24c-.01-.5-.03-1.5.03-1.94a2.7 2.7 0 0 1 .4-1.1 2.84 2.84 0 0 1 .9-.82c.46-.28.98-.46 1.4-.58A12.2 12.2 0 0 1 12 12.5a12.69 12.69 0 0 1 3.47.49 5.76 5.76 0 0 1 1.52.65c.28.19.56.44.78.76a2.41 2.41 0 0 1 .41 1.1c.06.43.04 1.43.03 1.93a1.9 1.9 0 0 1-.58 1.24c-.22.2-.48.33-.75.33H7.12c-.27 0-.53-.13-.75-.33Zm13.6-3.27c.04.6.03.86.02 1.6v.49a4.58 4.58 0 0 1-.3 1.51h2.97c.72 0 1.31-1.85 1.33-2.58.01-.4.02-.13-.02-.46a2.34 2.34 0 0 0-.95-1.6 4.27 4.27 0 0 0-1.41-.68h-.02v-.01a7.72 7.72 0 0 0-2.35-.27 4.18 4.18 0 0 1 .72 2Zm-2.04-3.95a2.65 2.65 0 0 0 3.16.06 2.67 2.67 0 1 0-3.16-.06ZM14.9 9.62A3.54 3.54 0 0 0 15.5 7a3.56 3.56 0 1 0-.61 2.62Zm-7.88.4a2.67 2.67 0 1 0-5.16-1.38 2.67 2.67 0 0 0 5.16 1.38Zm-4.42 3.6-.18.05h-.03a4.3 4.3 0 0 0-1.41.69 2.3 2.3 0 0 0-.95 1.6c-.04.33-.03 1.06-.02 1.46.02.73.61 1.58 1.33 1.58H4.3a4.58 4.58 0 0 1-.3-1.51V17c-.01-.74-.02-1 .03-1.6 0-.05 0-.1.02-.15a4.48 4.48 0 0 1 .7-1.85 7.22 7.22 0 0 0-2.16.22Zm9.4.88c-1.21 0-2.22.2-2.92.4-.37.12-.68.23-.91.38-.23.13-.3.25-.34.34a.7.7 0 0 0-.03.14s0-.01 0 0L7.79 17h8.42v-1.24c-.01-.01 0 .01 0 0a.7.7 0 0 0-.04-.14c-.03-.09-.11-.2-.34-.34a3.84 3.84 0 0 0-.91-.37c-.7-.2-1.7-.41-2.92-.41ZM12 6a1.55 1.55 0 1 0 0 3.11c.86 0 1.56-.7 1.56-1.55C13.56 6.7 12.86 6 12 6Z" clip-rule="evenodd"/></g><text x="166" y="833" font-size="12" font-weight="500" fill="#0a0a0a" text-anchor="middle">Tamu</text><g transform="translate(219 788) scale(1)" fill="#0a0a0a"><path fill-rule="evenodd" d="M15.83 8.63A1 1 0 0 1 17.2 9a5.98 5.98 0 0 1 0 6 1 1 0 0 1-1.73-1 3.98 3.98 0 0 0 0-4 1 1 0 0 1 .36-1.37Zm-7.66 0A1 1 0 0 1 8.53 10a3.98 3.98 0 0 0 0 4 1 1 0 0 1-1.73 1 5.98 5.98 0 0 1 0-6 1 1 0 0 1 1.37-.37Z" clip-rule="evenodd"/><path d="M13.5 12a1.5 1.5 0 1 1-3 0 1.5 1.5 0 0 1 3 0Z"/><path fill-rule="evenodd" d="m5.33 16.48-.23.8c-.24.77-.48 1.6-.68 2.3.7-.2 1.53-.44 2.3-.68l.8-.23.72.39a8 8 0 1 0-3.3-3.3l.4.72Zm-2.15.22A48.91 48.91 0 0 0 2 21a1 1 0 0 0 1 1c.31 0 2.46-.63 4.3-1.18a10 10 0 1 0-4.12-4.12Z" clip-rule="evenodd"/></g><text x="231" y="833" font-size="12" font-weight="500" fill="#0a0a0a" text-anchor="middle">Ucapan</text><g transform="translate(284 788) scale(1)" fill="#0a0a0a"><path d="m10.6 13.4-2.15-2.15a.95.95 0 0 0-.7-.28.95.95 0 0 0-.97.97c0 .3.09.53.27.71L9.9 15.5a.96.96 0 0 0 1.4 0l5.65-5.65a.95.95 0 0 0 .28-.7.95.95 0 0 0-.98-.97.96.96 0 0 0-.7.27L10.6 13.4ZM5 21c-.55 0-1.02-.2-1.41-.59-.4-.39-.59-.86-.59-1.41V5c0-.55.2-1.02.59-1.41C3.98 3.19 4.45 3 5 3h14c.55 0 1.02.2 1.41.59.4.39.59.86.59 1.41v14c0 .55-.2 1.02-.59 1.41-.39.4-.86.59-1.41.59H5Zm0-2h14V5H5v14Z"/></g><text x="296" y="833" font-size="12" font-weight="500" fill="#0a0a0a" text-anchor="middle">Hari-H</text><circle cx="357" cy="809" r="16" fill="#d9fdd3"/><text x="357" y="813.5" font-size="13" fill="#15603e" text-anchor="middle">RD</text></g></g>
<g id="e-hadir"><g transform="translate(305 28)"><rect x="0" y="0" width="390" height="844" rx="0" fill="#fff"/><rect x="0" y="0" width="390" height="64" rx="0" fill="#fff"/><text x="16" y="40" font-size="22" fill="#1daa61">Tamu</text><g transform="translate(291 20) scale(1)" fill="none" stroke="#0a0a0a" stroke-width="2" stroke-linecap="round" stroke-linejoin="round"><path d="M21 12a9 9 0 1 1-9-9c2.52 0 4.93 1 6.74 2.74L21 8"/><path d="M21 3v5h-5"/></g><g transform="translate(335 20) scale(1)" fill="#0a0a0a"><path d="M12 15.57a1.1 1.1 0 0 1-.38-.06.88.88 0 0 1-.32-.21l-3.6-3.6a.92.92 0 0 1-.29-.7 1.03 1.03 0 0 1 1-1.01c.28-.01.52.08.71.29L11 12.14V5c0-.28.1-.52.29-.71.19-.2.43-.29.71-.29.28 0 .52.1.71.29.2.19.29.43.29.71v7.15l1.88-1.88c.2-.2.43-.3.7-.28a1.02 1.02 0 0 1 1 1.01c.02.27-.08.5-.28.7l-3.6 3.6a.8.8 0 0 1-.32.21 1.1 1.1 0 0 1-.38.06ZM6 20c-.55 0-1.02-.2-1.41-.59-.4-.39-.59-.86-.59-1.41v-2c0-.28.1-.52.29-.71.19-.2.43-.29.71-.29.28 0 .52.1.71.29.2.19.29.43.29.71v2h12v-2c0-.28.1-.52.29-.71.19-.2.43-.29.71-.29.28 0 .52.1.71.29.2.19.29.43.29.71v2c0 .55-.2 1.02-.59 1.41-.39.4-.86.59-1.41.59H6Z"/></g><rect x="20" y="66" width="350" height="40" rx="20" fill="#f6f5f4"/><g transform="translate(36 76) scale(0.8333)" fill="#666666"><path d="M9.5 16a6.27 6.27 0 0 1-4.61-1.89A6.27 6.27 0 0 1 3 9.5c0-1.82.63-3.35 1.89-4.61A6.27 6.27 0 0 1 9.5 3c1.82 0 3.35.63 4.61 1.89A6.27 6.27 0 0 1 16 9.5a6.1 6.1 0 0 1-1.3 3.8l5.6 5.6c.18.18.27.42.27.7 0 .28-.09.52-.27.7a.95.95 0 0 1-.7.27.95.95 0 0 1-.7-.27l-5.6-5.6A5.96 5.96 0 0 1 9.5 16Zm0-2c1.25 0 2.31-.44 3.19-1.31A4.34 4.34 0 0 0 14 9.5c0-1.25-.44-2.31-1.31-3.19A4.34 4.34 0 0 0 9.5 5c-1.25 0-2.31.44-3.19 1.31A4.34 4.34 0 0 0 5 9.5c0 1.25.44 2.31 1.31 3.19A4.34 4.34 0 0 0 9.5 14Z"/></g><text x="68" y="91" font-size="14" fill="#666666">Cari nama, ucapan, atau nomor HP</text><svg x="0" y="100" width="370" height="60" viewBox="0 100 370 60" overflow="hidden"><rect x="20.5" y="116.5" width="81" height="31" rx="16" fill="#fff" stroke="#cccccc" stroke-width="1"/><text x="32" y="137" font-size="14" font-weight="500" fill="#666666">Semua</text><text x="83" y="137" font-size="12" fill="#666666">4</text><rect x="110.5" y="116.5" width="70" height="31" rx="16" fill="#d9fdd3" stroke="#bfe6b8" stroke-width="1"/><text x="122" y="137" font-size="14" font-weight="500" fill="#15603e">Hadir</text><text x="162" y="137" font-size="12" fill="#15603e">2</text><rect x="189.5" y="116.5" width="108" height="31" rx="16" fill="#fff" stroke="#cccccc" stroke-width="1"/><text x="201" y="137" font-size="14" font-weight="500" fill="#666666">Masih ragu</text><text x="279" y="137" font-size="12" fill="#666666">0</text><rect x="306.5" y="116.5" width="108" height="31" rx="16" fill="#fff" stroke="#cccccc" stroke-width="1"/><text x="318" y="137" font-size="14" font-weight="500" fill="#666666">Tidak hadir</text><text x="396" y="137" font-size="12" fill="#666666">1</text><rect x="423.5" y="116.5" width="149" height="31" rx="16" fill="#fff" stroke="#cccccc" stroke-width="1"/><text x="435" y="137" font-size="14" font-weight="500" fill="#666666">Belum konfirmasi</text><text x="554" y="137" font-size="12" fill="#666666">1</text><rect x="581.5" y="116.5" width="125" height="31" rx="16" fill="#fff" stroke="#cccccc" stroke-width="1"/><text x="593" y="137" font-size="14" font-weight="500" fill="#666666">Sudah datang</text><text x="688" y="137" font-size="12" fill="#666666">0</text></svg><text x="20" y="171" font-size="13" fill="#666666">Kehadiran dan ucapan.</text><text x="370" y="171" font-size="13" font-weight="500" fill="#666666" text-anchor="end">2 tamu</text><text x="23" y="203" font-size="13" font-weight="500" fill="#666666">Oktober 2026</text><circle cx="47" cy="247" r="24" fill="#e8e0ff"/><text x="47" y="253" font-size="17" fill="#5e47de" text-anchor="middle">DL</text><text x="86" y="242" font-size="16" fill="#0a0a0a">Dewi Lestari</text><text x="365" y="242" font-size="12" font-weight="500" fill="#666666" text-anchor="end">12 Okt</text><g transform="translate(86 252) scale(0.6667)" fill="#15603e"><path d="M16.14 5.86a1 1 0 0 0-1.41.15l-7.99 9.86-3.25-3.29a.99.99 0 0 0-1.41 0 .99.99 0 0 0 0 1.41l4.03 4.09c.19.19.45.3.71.3h.05a1 1 0 0 0 .73-.37l8.7-10.73a1 1 0 0 0-.15-1.41l-.01-.01Z"/></g><text x="105" y="265" font-size="14" fill="#15603e">Hadir</text><text x="143" y="265" font-size="14" fill="#666666">· Selamat ya Rani &amp; Dimas, semo…</text><circle cx="47" cy="319" r="24" fill="#cbf2ee"/><text x="47" y="325" font-size="17" fill="#028377" text-anchor="middle">BA</text><text x="86" y="314" font-size="16" fill="#0a0a0a">Bapak Andi &amp; Ibu Rina</text><text x="365" y="314" font-size="12" font-weight="500" fill="#666666" text-anchor="end">9 Okt</text><g transform="translate(86 324) scale(0.6667)" fill="#15603e"><path d="M16.14 5.86a1 1 0 0 0-1.41.15l-7.99 9.86-3.25-3.29a.99.99 0 0 0-1.41 0 .99.99 0 0 0 0 1.41l4.03 4.09c.19.19.45.3.71.3h.05a1 1 0 0 0 .73-.37l8.7-10.73a1 1 0 0 0-.15-1.41l-.01-.01Z"/></g><text x="105" y="337" font-size="14" fill="#15603e">Hadir</text><text x="143" y="337" font-size="14" fill="#666666">· Barakallahu lakuma</text><rect x="0" y="773" width="390" height="71" rx="0" fill="#fff"/><line x1="0" y1="773.5" x2="390" y2="773.5" stroke="#e6e6e6" stroke-width="1"/><g transform="translate(24 788) scale(1)" fill="#0a0a0a"><path d="M12 17c.28 0 .52-.1.71-.29.2-.19.29-.43.29-.71v-4c0-.28-.1-.52-.29-.71A.97.97 0 0 0 12 11c-.28 0-.52.1-.71.29A.94.94 0 0 0 11 12v4c0 .28.1.52.29.71.19.2.43.29.71.29Zm0-8c.28 0 .52-.1.71-.29.2-.19.29-.43.29-.71 0-.28-.1-.52-.29-.71A.97.97 0 0 0 12 7c-.28 0-.52.1-.71.29A.94.94 0 0 0 11 8c0 .28.1.52.29.71.19.2.43.29.71.29Zm0 13a10.1 10.1 0 0 1-9.21-6.1A9.74 9.74 0 0 1 2 12a10.1 10.1 0 0 1 6.1-9.21A9.74 9.74 0 0 1 12 2a10.1 10.1 0 0 1 9.21 6.1c.53 1.22.79 2.52.79 3.9s-.26 2.68-.79 3.9a10.1 10.1 0 0 1-5.31 5.31A9.74 9.74 0 0 1 12 22Zm0-2c2.23 0 4.13-.77 5.68-2.32A7.72 7.72 0 0 0 20 12a7.7 7.7 0 0 0-2.32-5.67A7.72 7.72 0 0 0 12 4a7.7 7.7 0 0 0-5.67 2.33A7.72 7.72 0 0 0 4 12c0 2.23.78 4.13 2.33 5.68A7.72 7.72 0 0 0 12 20Z"/></g><text x="36" y="833" font-size="12" font-weight="500" fill="#0a0a0a" text-anchor="middle">Beranda</text><g transform="translate(89 788) scale(1)" fill="#0a0a0a"><path fill-rule="evenodd" d="M22 6.67C22 5.19 20.8 4 19.33 4H1.8a1 1 0 0 0-.85 1.53L3 9v8.33C3 18.81 4.2 20 5.67 20h13.66c1.48 0 2.67-1.2 2.67-2.67V6.67ZM7 10a1 1 0 0 1 1-1h9a1 1 0 1 1 0 2H8a1 1 0 0 1-1-1Zm1 3a1 1 0 1 0 0 2h6a1 1 0 1 0 0-2H8Z" clip-rule="evenodd"/></g><text x="101" y="833" font-size="12" font-weight="500" fill="#0a0a0a" text-anchor="middle">Kirim</text><rect x="134" y="784" width="64" height="32" rx="16" fill="#d9fdd3"/><g transform="translate(154 788) scale(1)" fill="#15603e"><path fill-rule="evenodd" d="M6.37 18.67a1.81 1.81 0 0 1-.58-1.24c-.01-.5-.03-1.5.03-1.94a2.7 2.7 0 0 1 .4-1.1 2.84 2.84 0 0 1 .9-.82c.46-.28.98-.46 1.4-.58A12.2 12.2 0 0 1 12 12.5a12.69 12.69 0 0 1 3.47.49 5.76 5.76 0 0 1 1.52.65c.28.19.56.44.78.76a2.41 2.41 0 0 1 .41 1.1c.06.43.04 1.43.03 1.93a1.9 1.9 0 0 1-.58 1.24c-.22.2-.48.33-.75.33H7.12c-.27 0-.53-.13-.75-.33Zm13.6-3.27c.04.6.03.86.02 1.6v.49a4.58 4.58 0 0 1-.3 1.51h2.97c.72 0 1.31-1.85 1.33-2.58.01-.4.02-.13-.02-.46a2.34 2.34 0 0 0-.95-1.6 4.27 4.27 0 0 0-1.41-.68h-.02v-.01a7.72 7.72 0 0 0-2.35-.27 4.18 4.18 0 0 1 .72 2Zm-2.04-3.95a2.65 2.65 0 0 0 3.16.06 2.67 2.67 0 1 0-3.16-.06ZM14.9 9.62A3.54 3.54 0 0 0 15.5 7a3.56 3.56 0 1 0-.61 2.62Zm-7.88.4a2.67 2.67 0 1 0-5.16-1.38 2.67 2.67 0 0 0 5.16 1.38Zm-4.42 3.6-.18.05h-.03a4.3 4.3 0 0 0-1.41.69 2.3 2.3 0 0 0-.95 1.6c-.04.33-.03 1.06-.02 1.46.02.73.61 1.58 1.33 1.58H4.3a4.58 4.58 0 0 1-.3-1.51V17c-.01-.74-.02-1 .03-1.6 0-.05 0-.1.02-.15a4.48 4.48 0 0 1 .7-1.85 7.22 7.22 0 0 0-2.16.22Zm9.4.88c-1.21 0-2.22.2-2.92.4-.37.12-.68.23-.91.38-.23.13-.3.25-.34.34a.7.7 0 0 0-.03.14s0-.01 0 0L7.79 17h8.42v-1.24c-.01-.01 0 .01 0 0a.7.7 0 0 0-.04-.14c-.03-.09-.11-.2-.34-.34a3.84 3.84 0 0 0-.91-.37c-.7-.2-1.7-.41-2.92-.41ZM12 6a1.55 1.55 0 1 0 0 3.11c.86 0 1.56-.7 1.56-1.55C13.56 6.7 12.86 6 12 6Z" clip-rule="evenodd"/></g><text x="166" y="833" font-size="12" font-weight="500" fill="#0a0a0a" text-anchor="middle">Tamu</text><g transform="translate(219 788) scale(1)" fill="#0a0a0a"><path fill-rule="evenodd" d="M15.83 8.63A1 1 0 0 1 17.2 9a5.98 5.98 0 0 1 0 6 1 1 0 0 1-1.73-1 3.98 3.98 0 0 0 0-4 1 1 0 0 1 .36-1.37Zm-7.66 0A1 1 0 0 1 8.53 10a3.98 3.98 0 0 0 0 4 1 1 0 0 1-1.73 1 5.98 5.98 0 0 1 0-6 1 1 0 0 1 1.37-.37Z" clip-rule="evenodd"/><path d="M13.5 12a1.5 1.5 0 1 1-3 0 1.5 1.5 0 0 1 3 0Z"/><path fill-rule="evenodd" d="m5.33 16.48-.23.8c-.24.77-.48 1.6-.68 2.3.7-.2 1.53-.44 2.3-.68l.8-.23.72.39a8 8 0 1 0-3.3-3.3l.4.72Zm-2.15.22A48.91 48.91 0 0 0 2 21a1 1 0 0 0 1 1c.31 0 2.46-.63 4.3-1.18a10 10 0 1 0-4.12-4.12Z" clip-rule="evenodd"/></g><text x="231" y="833" font-size="12" font-weight="500" fill="#0a0a0a" text-anchor="middle">Ucapan</text><g transform="translate(284 788) scale(1)" fill="#0a0a0a"><path d="m10.6 13.4-2.15-2.15a.95.95 0 0 0-.7-.28.95.95 0 0 0-.97.97c0 .3.09.53.27.71L9.9 15.5a.96.96 0 0 0 1.4 0l5.65-5.65a.95.95 0 0 0 .28-.7.95.95 0 0 0-.98-.97.96.96 0 0 0-.7.27L10.6 13.4ZM5 21c-.55 0-1.02-.2-1.41-.59-.4-.39-.59-.86-.59-1.41V5c0-.55.2-1.02.59-1.41C3.98 3.19 4.45 3 5 3h14c.55 0 1.02.2 1.41.59.4.39.59.86.59 1.41v14c0 .55-.2 1.02-.59 1.41-.39.4-.86.59-1.41.59H5Zm0-2h14V5H5v14Z"/></g><text x="296" y="833" font-size="12" font-weight="500" fill="#0a0a0a" text-anchor="middle">Hari-H</text><circle cx="357" cy="809" r="16" fill="#d9fdd3"/><text x="357" y="813.5" font-size="13" fill="#15603e" text-anchor="middle">RD</text></g></g>
<g id="e-res"><g transform="translate(305 28)"><rect x="0" y="0" width="390" height="844" rx="0" fill="#fff"/><rect x="0" y="0" width="390" height="64" rx="0" fill="#fff"/><text x="16" y="40" font-size="22" fill="#1daa61">Tamu</text><g transform="translate(291 20) scale(1)" fill="none" stroke="#0a0a0a" stroke-width="2" stroke-linecap="round" stroke-linejoin="round"><path d="M21 12a9 9 0 1 1-9-9c2.52 0 4.93 1 6.74 2.74L21 8"/><path d="M21 3v5h-5"/></g><g transform="translate(335 20) scale(1)" fill="#0a0a0a"><path d="M12 15.57a1.1 1.1 0 0 1-.38-.06.88.88 0 0 1-.32-.21l-3.6-3.6a.92.92 0 0 1-.29-.7 1.03 1.03 0 0 1 1-1.01c.28-.01.52.08.71.29L11 12.14V5c0-.28.1-.52.29-.71.19-.2.43-.29.71-.29.28 0 .52.1.71.29.2.19.29.43.29.71v7.15l1.88-1.88c.2-.2.43-.3.7-.28a1.02 1.02 0 0 1 1 1.01c.02.27-.08.5-.28.7l-3.6 3.6a.8.8 0 0 1-.32.21 1.1 1.1 0 0 1-.38.06ZM6 20c-.55 0-1.02-.2-1.41-.59-.4-.39-.59-.86-.59-1.41v-2c0-.28.1-.52.29-.71.19-.2.43-.29.71-.29.28 0 .52.1.71.29.2.19.29.43.29.71v2h12v-2c0-.28.1-.52.29-.71.19-.2.43-.29.71-.29.28 0 .52.1.71.29.2.19.29.43.29.71v2c0 .55-.2 1.02-.59 1.41-.39.4-.86.59-1.41.59H6Z"/></g><rect x="20" y="66" width="350" height="40" rx="20" fill="#f6f5f4"/><g transform="translate(36 76) scale(0.8333)" fill="#666666"><path d="M9.5 16a6.27 6.27 0 0 1-4.61-1.89A6.27 6.27 0 0 1 3 9.5c0-1.82.63-3.35 1.89-4.61A6.27 6.27 0 0 1 9.5 3c1.82 0 3.35.63 4.61 1.89A6.27 6.27 0 0 1 16 9.5a6.1 6.1 0 0 1-1.3 3.8l5.6 5.6c.18.18.27.42.27.7 0 .28-.09.52-.27.7a.95.95 0 0 1-.7.27.95.95 0 0 1-.7-.27l-5.6-5.6A5.96 5.96 0 0 1 9.5 16Zm0-2c1.25 0 2.31-.44 3.19-1.31A4.34 4.34 0 0 0 14 9.5c0-1.25-.44-2.31-1.31-3.19A4.34 4.34 0 0 0 9.5 5c-1.25 0-2.31.44-3.19 1.31A4.34 4.34 0 0 0 5 9.5c0 1.25.44 2.31 1.31 3.19A4.34 4.34 0 0 0 9.5 14Z"/></g><g transform="translate(334 76) scale(0.8333)" fill="#666666"><path d="m12 13.4-4.9 4.9a.95.95 0 0 1-.7.27.95.95 0 0 1-.7-.27.95.95 0 0 1-.28-.7c0-.28.1-.52.28-.7l4.9-4.9-4.9-4.9a.95.95 0 0 1-.28-.7.95.95 0 0 1 .97-.98c.3 0 .53.1.71.28l4.9 4.9 4.9-4.9a.95.95 0 0 1 .7-.27c.28 0 .52.09.7.27.18.18.27.42.27.7 0 .28-.09.52-.27.7L13.4 12l4.9 4.9c.18.18.27.42.27.7 0 .28-.09.52-.27.7a.95.95 0 0 1-.7.27.95.95 0 0 1-.7-.27L12 13.4Z"/></g><svg x="0" y="100" width="370" height="60" viewBox="0 100 370 60" overflow="hidden"><rect x="20.5" y="116.5" width="81" height="31" rx="16" fill="#fff" stroke="#cccccc" stroke-width="1"/><text x="32" y="137" font-size="14" font-weight="500" fill="#666666">Semua</text><text x="83" y="137" font-size="12" fill="#666666">4</text><rect x="110.5" y="116.5" width="70" height="31" rx="16" fill="#d9fdd3" stroke="#bfe6b8" stroke-width="1"/><text x="122" y="137" font-size="14" font-weight="500" fill="#15603e">Hadir</text><text x="162" y="137" font-size="12" fill="#15603e">2</text><rect x="189.5" y="116.5" width="108" height="31" rx="16" fill="#fff" stroke="#cccccc" stroke-width="1"/><text x="201" y="137" font-size="14" font-weight="500" fill="#666666">Masih ragu</text><text x="279" y="137" font-size="12" fill="#666666">0</text><rect x="306.5" y="116.5" width="108" height="31" rx="16" fill="#fff" stroke="#cccccc" stroke-width="1"/><text x="318" y="137" font-size="14" font-weight="500" fill="#666666">Tidak hadir</text><text x="396" y="137" font-size="12" fill="#666666">1</text><rect x="423.5" y="116.5" width="149" height="31" rx="16" fill="#fff" stroke="#cccccc" stroke-width="1"/><text x="435" y="137" font-size="14" font-weight="500" fill="#666666">Belum konfirmasi</text><text x="554" y="137" font-size="12" fill="#666666">1</text><rect x="581.5" y="116.5" width="125" height="31" rx="16" fill="#fff" stroke="#cccccc" stroke-width="1"/><text x="593" y="137" font-size="14" font-weight="500" fill="#666666">Sudah datang</text><text x="688" y="137" font-size="12" fill="#666666">0</text></svg><text x="20" y="171" font-size="13" fill="#666666">Kehadiran dan ucapan.</text><text x="370" y="171" font-size="13" font-weight="500" fill="#666666" text-anchor="end">1 tamu</text><text x="23" y="203" font-size="13" font-weight="500" fill="#666666">Oktober 2026</text><circle cx="47" cy="247" r="24" fill="#e8e0ff"/><text x="47" y="253" font-size="17" fill="#5e47de" text-anchor="middle">DL</text><text x="86" y="242" font-size="16" fill="#0a0a0a">Dewi Lestari</text><text x="365" y="242" font-size="12" font-weight="500" fill="#666666" text-anchor="end">12 Okt</text><g transform="translate(86 252) scale(0.6667)" fill="#15603e"><path d="M16.14 5.86a1 1 0 0 0-1.41.15l-7.99 9.86-3.25-3.29a.99.99 0 0 0-1.41 0 .99.99 0 0 0 0 1.41l4.03 4.09c.19.19.45.3.71.3h.05a1 1 0 0 0 .73-.37l8.7-10.73a1 1 0 0 0-.15-1.41l-.01-.01Z"/></g><text x="105" y="265" font-size="14" fill="#15603e">Hadir</text><text x="143" y="265" font-size="14" fill="#666666">· Selamat ya Rani &amp; Dimas, semo…</text><rect x="0" y="773" width="390" height="71" rx="0" fill="#fff"/><line x1="0" y1="773.5" x2="390" y2="773.5" stroke="#e6e6e6" stroke-width="1"/><g transform="translate(24 788) scale(1)" fill="#0a0a0a"><path d="M12 17c.28 0 .52-.1.71-.29.2-.19.29-.43.29-.71v-4c0-.28-.1-.52-.29-.71A.97.97 0 0 0 12 11c-.28 0-.52.1-.71.29A.94.94 0 0 0 11 12v4c0 .28.1.52.29.71.19.2.43.29.71.29Zm0-8c.28 0 .52-.1.71-.29.2-.19.29-.43.29-.71 0-.28-.1-.52-.29-.71A.97.97 0 0 0 12 7c-.28 0-.52.1-.71.29A.94.94 0 0 0 11 8c0 .28.1.52.29.71.19.2.43.29.71.29Zm0 13a10.1 10.1 0 0 1-9.21-6.1A9.74 9.74 0 0 1 2 12a10.1 10.1 0 0 1 6.1-9.21A9.74 9.74 0 0 1 12 2a10.1 10.1 0 0 1 9.21 6.1c.53 1.22.79 2.52.79 3.9s-.26 2.68-.79 3.9a10.1 10.1 0 0 1-5.31 5.31A9.74 9.74 0 0 1 12 22Zm0-2c2.23 0 4.13-.77 5.68-2.32A7.72 7.72 0 0 0 20 12a7.7 7.7 0 0 0-2.32-5.67A7.72 7.72 0 0 0 12 4a7.7 7.7 0 0 0-5.67 2.33A7.72 7.72 0 0 0 4 12c0 2.23.78 4.13 2.33 5.68A7.72 7.72 0 0 0 12 20Z"/></g><text x="36" y="833" font-size="12" font-weight="500" fill="#0a0a0a" text-anchor="middle">Beranda</text><g transform="translate(89 788) scale(1)" fill="#0a0a0a"><path fill-rule="evenodd" d="M22 6.67C22 5.19 20.8 4 19.33 4H1.8a1 1 0 0 0-.85 1.53L3 9v8.33C3 18.81 4.2 20 5.67 20h13.66c1.48 0 2.67-1.2 2.67-2.67V6.67ZM7 10a1 1 0 0 1 1-1h9a1 1 0 1 1 0 2H8a1 1 0 0 1-1-1Zm1 3a1 1 0 1 0 0 2h6a1 1 0 1 0 0-2H8Z" clip-rule="evenodd"/></g><text x="101" y="833" font-size="12" font-weight="500" fill="#0a0a0a" text-anchor="middle">Kirim</text><rect x="134" y="784" width="64" height="32" rx="16" fill="#d9fdd3"/><g transform="translate(154 788) scale(1)" fill="#15603e"><path fill-rule="evenodd" d="M6.37 18.67a1.81 1.81 0 0 1-.58-1.24c-.01-.5-.03-1.5.03-1.94a2.7 2.7 0 0 1 .4-1.1 2.84 2.84 0 0 1 .9-.82c.46-.28.98-.46 1.4-.58A12.2 12.2 0 0 1 12 12.5a12.69 12.69 0 0 1 3.47.49 5.76 5.76 0 0 1 1.52.65c.28.19.56.44.78.76a2.41 2.41 0 0 1 .41 1.1c.06.43.04 1.43.03 1.93a1.9 1.9 0 0 1-.58 1.24c-.22.2-.48.33-.75.33H7.12c-.27 0-.53-.13-.75-.33Zm13.6-3.27c.04.6.03.86.02 1.6v.49a4.58 4.58 0 0 1-.3 1.51h2.97c.72 0 1.31-1.85 1.33-2.58.01-.4.02-.13-.02-.46a2.34 2.34 0 0 0-.95-1.6 4.27 4.27 0 0 0-1.41-.68h-.02v-.01a7.72 7.72 0 0 0-2.35-.27 4.18 4.18 0 0 1 .72 2Zm-2.04-3.95a2.65 2.65 0 0 0 3.16.06 2.67 2.67 0 1 0-3.16-.06ZM14.9 9.62A3.54 3.54 0 0 0 15.5 7a3.56 3.56 0 1 0-.61 2.62Zm-7.88.4a2.67 2.67 0 1 0-5.16-1.38 2.67 2.67 0 0 0 5.16 1.38Zm-4.42 3.6-.18.05h-.03a4.3 4.3 0 0 0-1.41.69 2.3 2.3 0 0 0-.95 1.6c-.04.33-.03 1.06-.02 1.46.02.73.61 1.58 1.33 1.58H4.3a4.58 4.58 0 0 1-.3-1.51V17c-.01-.74-.02-1 .03-1.6 0-.05 0-.1.02-.15a4.48 4.48 0 0 1 .7-1.85 7.22 7.22 0 0 0-2.16.22Zm9.4.88c-1.21 0-2.22.2-2.92.4-.37.12-.68.23-.91.38-.23.13-.3.25-.34.34a.7.7 0 0 0-.03.14s0-.01 0 0L7.79 17h8.42v-1.24c-.01-.01 0 .01 0 0a.7.7 0 0 0-.04-.14c-.03-.09-.11-.2-.34-.34a3.84 3.84 0 0 0-.91-.37c-.7-.2-1.7-.41-2.92-.41ZM12 6a1.55 1.55 0 1 0 0 3.11c.86 0 1.56-.7 1.56-1.55C13.56 6.7 12.86 6 12 6Z" clip-rule="evenodd"/></g><text x="166" y="833" font-size="12" font-weight="500" fill="#0a0a0a" text-anchor="middle">Tamu</text><g transform="translate(219 788) scale(1)" fill="#0a0a0a"><path fill-rule="evenodd" d="M15.83 8.63A1 1 0 0 1 17.2 9a5.98 5.98 0 0 1 0 6 1 1 0 0 1-1.73-1 3.98 3.98 0 0 0 0-4 1 1 0 0 1 .36-1.37Zm-7.66 0A1 1 0 0 1 8.53 10a3.98 3.98 0 0 0 0 4 1 1 0 0 1-1.73 1 5.98 5.98 0 0 1 0-6 1 1 0 0 1 1.37-.37Z" clip-rule="evenodd"/><path d="M13.5 12a1.5 1.5 0 1 1-3 0 1.5 1.5 0 0 1 3 0Z"/><path fill-rule="evenodd" d="m5.33 16.48-.23.8c-.24.77-.48 1.6-.68 2.3.7-.2 1.53-.44 2.3-.68l.8-.23.72.39a8 8 0 1 0-3.3-3.3l.4.72Zm-2.15.22A48.91 48.91 0 0 0 2 21a1 1 0 0 0 1 1c.31 0 2.46-.63 4.3-1.18a10 10 0 1 0-4.12-4.12Z" clip-rule="evenodd"/></g><text x="231" y="833" font-size="12" font-weight="500" fill="#0a0a0a" text-anchor="middle">Ucapan</text><g transform="translate(284 788) scale(1)" fill="#0a0a0a"><path d="m10.6 13.4-2.15-2.15a.95.95 0 0 0-.7-.28.95.95 0 0 0-.97.97c0 .3.09.53.27.71L9.9 15.5a.96.96 0 0 0 1.4 0l5.65-5.65a.95.95 0 0 0 .28-.7.95.95 0 0 0-.98-.97.96.96 0 0 0-.7.27L10.6 13.4ZM5 21c-.55 0-1.02-.2-1.41-.59-.4-.39-.59-.86-.59-1.41V5c0-.55.2-1.02.59-1.41C3.98 3.19 4.45 3 5 3h14c.55 0 1.02.2 1.41.59.4.39.59.86.59 1.41v14c0 .55-.2 1.02-.59 1.41-.39.4-.86.59-1.41.59H5Zm0-2h14V5H5v14Z"/></g><text x="296" y="833" font-size="12" font-weight="500" fill="#0a0a0a" text-anchor="middle">Hari-H</text><circle cx="357" cy="809" r="16" fill="#d9fdd3"/><text x="357" y="813.5" font-size="13" fill="#15603e" text-anchor="middle">RD</text></g></g>
<g id="e-qbox"><g transform="translate(305 28)"><rect x="20" y="66" width="350" height="40" rx="20" fill="#f6f5f4"/><g transform="translate(36 76) scale(0.8333)" fill="#666666"><path d="M9.5 16a6.27 6.27 0 0 1-4.61-1.89A6.27 6.27 0 0 1 3 9.5c0-1.82.63-3.35 1.89-4.61A6.27 6.27 0 0 1 9.5 3c1.82 0 3.35.63 4.61 1.89A6.27 6.27 0 0 1 16 9.5a6.1 6.1 0 0 1-1.3 3.8l5.6 5.6c.18.18.27.42.27.7 0 .28-.09.52-.27.7a.95.95 0 0 1-.7.27.95.95 0 0 1-.7-.27l-5.6-5.6A5.96 5.96 0 0 1 9.5 16Zm0-2c1.25 0 2.31-.44 3.19-1.31A4.34 4.34 0 0 0 14 9.5c0-1.25-.44-2.31-1.31-3.19A4.34 4.34 0 0 0 9.5 5c-1.25 0-2.31.44-3.19 1.31A4.34 4.34 0 0 0 5 9.5c0 1.25.44 2.31 1.31 3.19A4.34 4.34 0 0 0 9.5 14Z"/></g><g transform="translate(334 76) scale(0.8333)" fill="#666666"><path d="m12 13.4-4.9 4.9a.95.95 0 0 1-.7.27.95.95 0 0 1-.7-.27.95.95 0 0 1-.28-.7c0-.28.1-.52.28-.7l4.9-4.9-4.9-4.9a.95.95 0 0 1-.28-.7.95.95 0 0 1 .97-.98c.3 0 .53.1.71.28l4.9 4.9 4.9-4.9a.95.95 0 0 1 .7-.27c.28 0 .52.09.7.27.18.18.27.42.27.7 0 .28-.09.52-.27.7L13.4 12l4.9 4.9c.18.18.27.42.27.7 0 .28-.09.52-.27.7a.95.95 0 0 1-.7.27.95.95 0 0 1-.7-.27L12 13.4Z"/></g></g></g>
<g id="e-qtxt"><g clip-path="url(#ty2_0)"><g transform="translate(305 28)"><text x="68" y="91" font-size="14" fill="#0a0a0a">Dewi</text></g></g></g>
<g id="e-sel"><g transform="translate(305 28)"><rect x="10" y="211" width="370" height="72" rx="12" fill="#f6f5f4"/><circle cx="47" cy="247" r="24" fill="#e8e0ff"/><text x="47" y="253" font-size="17" fill="#5e47de" text-anchor="middle">DL</text><text x="86" y="242" font-size="16" fill="#0a0a0a">Dewi Lestari</text><text x="365" y="242" font-size="12" font-weight="500" fill="#666666" text-anchor="end">12 Okt</text><g transform="translate(86 252) scale(0.6667)" fill="#15603e"><path d="M16.14 5.86a1 1 0 0 0-1.41.15l-7.99 9.86-3.25-3.29a.99.99 0 0 0-1.41 0 .99.99 0 0 0 0 1.41l4.03 4.09c.19.19.45.3.71.3h.05a1 1 0 0 0 .73-.37l8.7-10.73a1 1 0 0 0-.15-1.41l-.01-.01Z"/></g><text x="105" y="265" font-size="14" fill="#15603e">Hadir</text><text x="143" y="265" font-size="14" fill="#666666">· Selamat ya Rani &amp; Dimas, semo…</text></g></g>
<g id="e-detail"><g transform="translate(305 28)"><rect x="0" y="0" width="390" height="844" rx="0" fill="#f5f1eb"/><rect x="136.5" y="80" width="117" height="24" rx="6" fill="#fff"/><text x="195" y="96" font-size="12" font-weight="500" fill="#666666" text-anchor="middle">12 Oktober 2026</text><rect x="16" y="116" width="305" height="123" rx="7.5" fill="#fff"/><rect x="16" y="116" width="10" height="10" rx="0" fill="#fff"/><path d="M16 116 h-6.5 q-2.6 0 -1.1 2.1 l7.6 9.9 z" fill="#fff"/><rect x="19" y="119" width="298" height="31" rx="6" fill="rgba(0,0,0,.05)"/><text x="27" y="140" font-size="14.2" font-weight="500" fill="#0a0a0a">Hadir · 2 orang</text><text x="25" y="168" font-size="14.2" fill="#0a0a0a"><tspan x="25" dy="0">Selamat ya Rani &amp; Dimas, semoga menjadi</tspan><tspan x="25" dy="19">keluarga sakinah, mawaddah, warahmah.</tspan><tspan x="25" dy="19">Aamiin.</tspan></text><text x="314" y="231" font-size="11" fill="#666666" text-anchor="end">19.42</text><rect x="0" y="64" width="390" height="3" rx="0" fill="rgba(10,10,10,.05)"/><rect x="0" y="0" width="390" height="64" rx="0" fill="#fff"/><g transform="translate(12 20) scale(1)" fill="#0a0a0a"><path d="m7.82 13 4.9 4.9c.2.2.3.43.3.7a1 1 0 0 1-.32.7c-.2.18-.43.28-.7.29a.92.92 0 0 1-.7-.29l-6.6-6.6a.88.88 0 0 1-.21-.32 1.1 1.1 0 0 1-.07-.38c0-.13.03-.26.07-.38a.88.88 0 0 1 .21-.32l6.6-6.6a.93.93 0 0 1 .69-.27.97.97 0 0 1 1.01.99c0 .27-.1.5-.3.7L7.82 11H19c.28 0 .52.1.71.29.2.19.29.43.29.71 0 .28-.1.52-.29.71A.94.94 0 0 1 19 13H7.82Z"/></g><circle cx="72" cy="32" r="20" fill="#e8e0ff"/><text x="72" y="37.5" font-size="15" fill="#5e47de" text-anchor="middle">DL</text><text x="100" y="29" font-size="16" fill="#0a0a0a">Dewi Lestari</text><text x="100" y="47" font-size="13" fill="#666666">Hadir · 2 orang · 082198765432</text><g transform="translate(350 20) scale(1)" fill="#0a0a0a"><path d="M12 20c-.55 0-1.02-.2-1.41-.59-.4-.39-.59-.86-.59-1.41 0-.55.2-1.02.59-1.41.39-.4.86-.59 1.41-.59.55 0 1.02.2 1.41.59.4.39.59.86.59 1.41 0 .55-.2 1.02-.59 1.41-.39.4-.86.59-1.41.59Zm0-6c-.55 0-1.02-.2-1.41-.59-.4-.39-.59-.86-.59-1.41 0-.55.2-1.02.59-1.41.39-.4.86-.59 1.41-.59.55 0 1.02.2 1.41.59.4.39.59.86.59 1.41 0 .55-.2 1.02-.59 1.41-.39.4-.86.59-1.41.59Zm0-6c-.55 0-1.02-.2-1.41-.59-.4-.39-.59-.86-.59-1.41 0-.55.2-1.02.59-1.41.39-.4.86-.59 1.41-.59.55 0 1.02.2 1.41.59.4.39.59.86.59 1.41 0 .55-.2 1.02-.59 1.41-.39.4-.86.59-1.41.59Z"/></g></g></g>
<g id="e-infoA"><g transform="translate(305 28)"><text x="20" y="283" font-size="14" fill="#666666">Info tamu</text><rect x="16" y="291" width="358" height="268" rx="12" fill="#fff"/><text x="32" y="326" font-size="14" fill="#0a0a0a">Kehadiran</text><text x="358" y="326" font-size="14" fill="#666666" text-anchor="end">Hadir</text><text x="32" y="378" font-size="14" fill="#0a0a0a">Jumlah tamu</text><text x="358" y="378" font-size="14" fill="#666666" text-anchor="end">2 orang</text><text x="32" y="430" font-size="14" fill="#0a0a0a">Pihak keluarga</text><text x="358" y="430" font-size="14" fill="#666666" text-anchor="end">Mempelai wanita</text><text x="32" y="482" font-size="14" fill="#0a0a0a">Perkiraan datang</text><text x="358" y="482" font-size="14" fill="#666666" text-anchor="end">Belum diisi</text><text x="32" y="534" font-size="14" fill="#0a0a0a">Check-in</text><text x="358" y="534" font-size="14" fill="#666666" text-anchor="end">Belum datang</text></g></g>
<g id="e-composeA"><g transform="translate(305 28)"><rect x="0" y="768" width="390" height="76" rx="0" fill="#f5f1eb"/><rect x="8" y="786" width="374" height="52" rx="26" fill="rgba(0,0,0,.08)"/><rect x="8" y="784" width="374" height="52" rx="26" fill="#fff"/><text x="29" y="815" font-size="15" fill="#666666">Tulis balasan</text><circle cx="357" cy="810" r="20" fill="#1daa61"/><g transform="translate(345 798) scale(1)" fill="#fff"><path d="M5.4 19.43a.99.99 0 0 1-.95-.1.93.93 0 0 1-.45-.83V14l8-2-8-2V5.5c0-.37.15-.65.45-.84a1 1 0 0 1 .95-.09l15.4 6.5c.42.19.63.5.63.93 0 .43-.21.74-.63.93l-15.4 6.5Z"/></g></g></g>
<g id="e-masks"><rect x="0" y="0" width="1000" height="28" rx="0" fill="#eef1f5"/><rect x="0" y="872" width="1000" height="900" rx="0" fill="#eef1f5"/></g>
<rect id="ca0" x="373" y="106" width="1.5" height="16" fill="#223548"/>
</g></g>
<circle id="r0" cx="174.3" cy="798.4" r="16" fill="rgba(184,70,13,.18)" stroke="#b8460d" stroke-width="2.5"/><circle id="r1" cx="154" cy="130.7" r="16" fill="rgba(184,70,13,.18)" stroke="#b8460d" stroke-width="2.5"/><circle id="r2" cx="168.4" cy="85.2" r="16" fill="rgba(184,70,13,.18)" stroke="#b8460d" stroke-width="2.5"/><circle id="r3" cx="208" cy="244.7" r="16" fill="rgba(184,70,13,.18)" stroke="#b8460d" stroke-width="2.5"/><circle id="r4" cx="33.7" cy="31.7" r="16" fill="rgba(184,70,13,.18)" stroke="#b8460d" stroke-width="2.5"/>
<g id="cur"><path d="M0 0 L0 20 L5.5 15 L9.5 24 L13 22.5 L9 13.8 L16.5 13.8 Z" fill="#111" stroke="#fff" stroke-width="1.6" stroke-linejoin="round"/></g>
<rect x="0" y="836" width="406" height="68" rx="0" fill="#2b1a07"/><rect x="0" y="836" width="406" height="3" fill="rgba(255,255,255,.18)"/><rect id="prog" x="0" y="836" width="406" height="3" fill="#b8460d"/>
<g id="n0"><circle cx="32" cy="870" r="15" fill="#b8460d"/><text x="32" y="875" font-size="14" font-weight="700" fill="#ffffff" text-anchor="middle">1</text></g><g id="n1"><circle cx="32" cy="870" r="15" fill="#b8460d"/><text x="32" y="875" font-size="14" font-weight="700" fill="#ffffff" text-anchor="middle">2</text></g><g id="n2"><circle cx="32" cy="870" r="15" fill="#b8460d"/><text x="32" y="875" font-size="14" font-weight="700" fill="#ffffff" text-anchor="middle">3</text></g><g id="n3"><circle cx="32" cy="870" r="15" fill="#b8460d"/><text x="32" y="875" font-size="14" font-weight="700" fill="#ffffff" text-anchor="middle">4</text></g><g id="n4"><circle cx="32" cy="870" r="15" fill="#b8460d"/><text x="32" y="875" font-size="14" font-weight="700" fill="#ffffff" text-anchor="middle">5</text></g><g id="c0"><text x="64" y="865" font-size="16" fill="#ffffff" font-weight="500"><tspan x="64" dy="0">Buka tab Tamu. Muncul Kehadiran dan</tspan><tspan x="64" dy="22">ucapan dan jumlah tamu.</tspan></text></g><g id="c1"><text x="64" y="865" font-size="16" fill="#ffffff" font-weight="500"><tspan x="64" dy="0">Saring daftar: tekan Hadir. Angka di</tspan><tspan x="64" dy="22">tombol menunjukkan jumlahnya.</tspan></text></g><g id="c2"><text x="64" y="865" font-size="16" fill="#ffffff" font-weight="500"><tspan x="64" dy="0">Cari tamu: ketik nama di kolom Cari</tspan><tspan x="64" dy="22">nama, ucapan, atau nomor HP.</tspan></text></g><g id="c3"><text x="64" y="865" font-size="16" fill="#ffffff" font-weight="500"><tspan x="64" dy="0">Buka detail tamu: ketuk namanya.</tspan><tspan x="64" dy="22">RSVP, ucapan, dan Info tamu tampil.</tspan></text></g><g id="c4"><text x="64" y="865" font-size="16" fill="#ffffff" font-weight="500"><tspan x="64" dy="0">Tekan panah kiri untuk kembali ke</tspan><tspan x="64" dy="22">daftar tamu.</tspan></text></g>
</svg>
